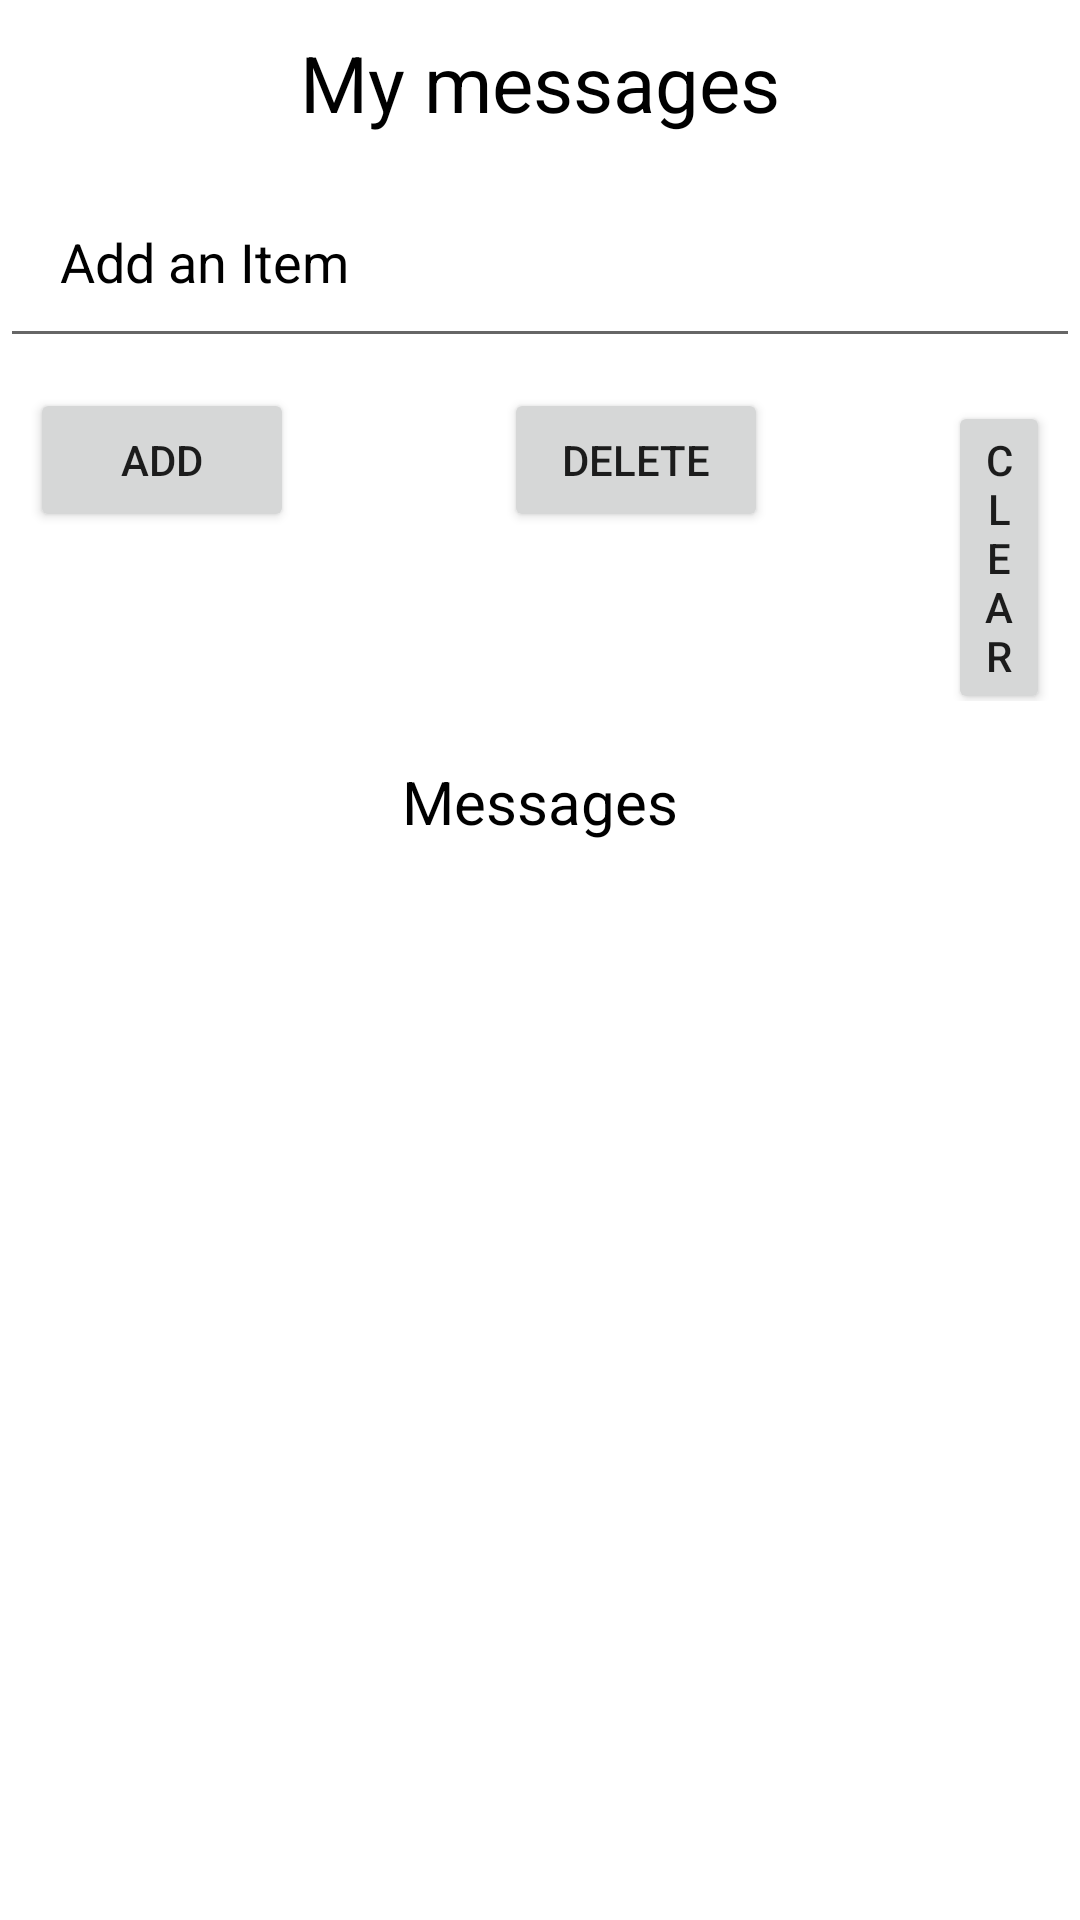

Layout XML and referenced resources for this Android screen:
<!-- AndroidManifest.xml: application theme Theme.Activitytwo -->
<!-- res/layout/fragment_notifications.xml -->
<RelativeLayout xmlns:android="http://schemas.android.com/apk/res/android"
    xmlns:app="http://schemas.android.com/apk/res-auto"
    xmlns:tools="http://schemas.android.com/tools"
    android:layout_width="match_parent"
    android:layout_height="match_parent"
    tools:context=".MainActivity">

    <TextView
        android:id="@+id/textView"
        android:layout_width="match_parent"
        android:layout_height="wrap_content"
        android:gravity="center"
        android:padding="10dp"
        android:text="My messages"
        android:textColor="@color/black"
        android:textSize="26dp" />

    <EditText
        android:id="@+id/editText"
        android:layout_width="match_parent"
        android:layout_height="wrap_content"
        android:layout_below="@id/textView"
        android:hint="Add an Item"
        android:padding="20dp"
        android:textColor="@color/black"
        android:textColorHint="@color/black" />

    <LinearLayout
        android:id="@+id/linearLayout1"
        android:layout_width="match_parent"
        android:layout_height="wrap_content"
        android:layout_below="@id/editText"
        android:orientation="horizontal"
        android:padding="10dp">

        <Button
            android:id="@+id/add"
            android:layout_width="wrap_content"
            android:layout_height="wrap_content"
            android:text="Add" />

        <Button
            android:id="@+id/delete"
            android:layout_width="wrap_content"
            android:layout_height="wrap_content"
            android:layout_marginLeft="70dp"
            android:text="Delete" />

        <Button
            android:id="@+id/clear"
            android:layout_width="wrap_content"
            android:layout_height="wrap_content"
            android:layout_marginLeft="60dp"
            android:text="Clear" />
    </LinearLayout>

    <TextView
        android:id="@+id/textView1"
        android:layout_width="match_parent"
        android:layout_height="wrap_content"
        android:layout_below="@id/linearLayout1"
        android:gravity="center"
        android:padding="10dp"
        android:text="Messages"
        android:textColor="@color/black"
        android:textSize="20dp" />

    <ListView
        android:id="@+id/listView"
        android:layout_width="wrap_content"
        android:layout_height="match_parent"
        android:layout_below="@id/textView1"
        android:choiceMode="multipleChoice" />

</RelativeLayout>
<!-- resources referenced by this layout -->
<resources>
  <style name="Theme.Activitytwo" parent="Theme.MaterialComponents.DayNight.DarkActionBar">
          
          <item name="colorPrimary">@color/purple_500</item>
          <item name="colorPrimaryVariant">@color/purple_700</item>
          <item name="colorOnPrimary">@color/white</item>
          
          <item name="colorSecondary">@color/teal_200</item>
          <item name="colorSecondaryVariant">@color/teal_700</item>
          <item name="colorOnSecondary">@color/black</item>
          
          <item name="android:statusBarColor" tools:targetApi="l">?attr/colorPrimaryVariant</item>
          
      </style>
  <!-- not gathered from this repository: default colours our renderer supplied (Android Studio template values) -->
  <color name="purple_500">#FF6200EE</color>
  <color name="purple_700">#FF3700B3</color>
  <color name="teal_200">#FF03DAC5</color>
  <color name="teal_700">#FF018786</color>
  <color name="black">#FF000000</color>
  <color name="white">#FFFFFFFF</color>
</resources>
